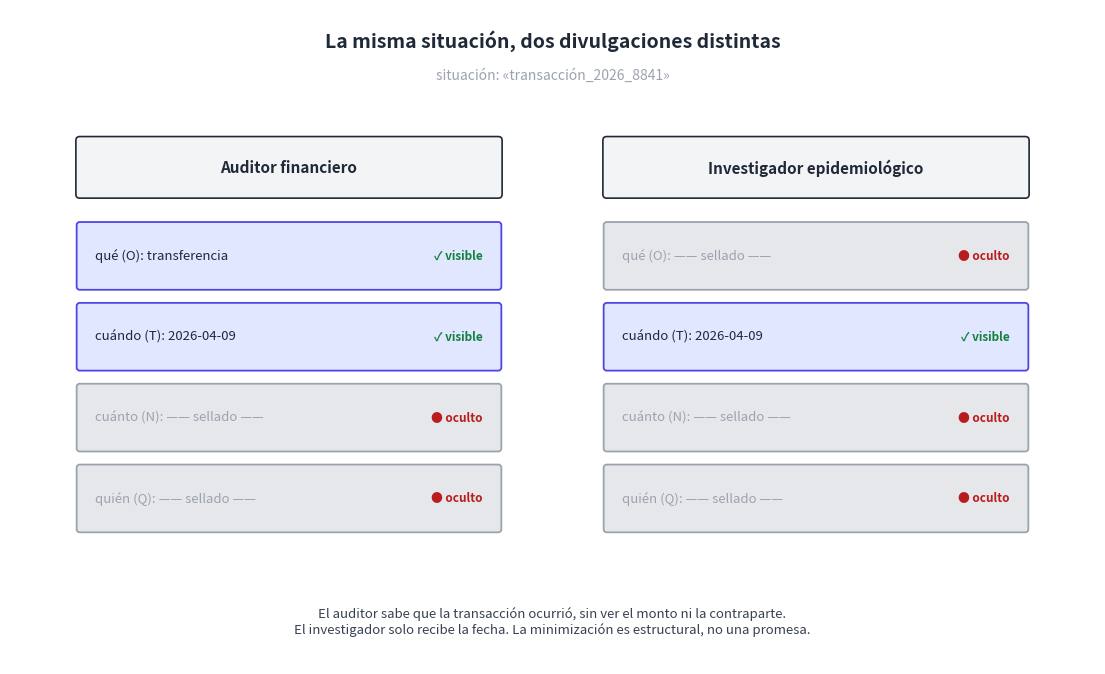

The matplotlib source for this figure: (Note: this script raises an exception after producing the figure.)
"""Diagrama 53: redacción por eje.

La misma situación, mostrada a dos solicitantes distintos. Unos ejes se
revelan (qué, cuándo); otros quedan bajo candado (cuánto, quién). La
divulgación diferencial vive en la geometría del hecho.

Salida: ../png/53_redaccion_por_eje.png
"""

import os
import matplotlib.pyplot as plt
from matplotlib.patches import FancyBboxPatch

INK = "#1f2937"
AZUL_BG, AZUL_BD = "#e0e7ff", "#4f46e5"
VERDE_BD = "#15803d"
ROJO = "#b91c1c"
GRIS_BG, GRIS_BD = "#e5e7eb", "#9ca3af"

fig, ax = plt.subplots(figsize=(14, 8.5), dpi=200)
ax.set_xlim(0, 14)
ax.set_ylim(0, 8.5)
ax.axis("off")
fig.patch.set_facecolor("#ffffff")

ax.text(7.0, 8.10, "La misma situación, dos divulgaciones distintas",
        ha="center", va="center", fontsize=14, fontweight="bold", color=INK)
ax.text(7.0, 7.65, "situación: «transacción_2026_8841»",
        ha="center", va="center", fontsize=10, style="italic", color=GRIS_BD)

# los cuatro ejes de la situación
ejes = ["qué (O): transferencia", "cuándo (T): 2026-04-09",
        "cuánto (N): S/ 42 000", "quién (Q): contraparte Pérez"]

# dos columnas: auditor financiero vs investigador
columnas = [
    (3.6, "Auditor financiero", [True, True, False, False]),
    (10.4, "Investigador epidemiológico", [False, True, False, False]),
]

for col_x, titulo, visibles in columnas:
    ax.add_patch(FancyBboxPatch((col_x - 2.7, 6.1), 5.4, 0.7,
                                boxstyle="round,pad=0.05",
                                facecolor="#f3f4f6", edgecolor=INK, linewidth=1.2))
    ax.text(col_x, 6.45, titulo, ha="center", va="center",
            fontsize=11, fontweight="bold", color=INK)

    for j, (eje, vis) in enumerate(zip(ejes, visibles)):
        ey = 5.3 - j * 1.05
        if vis:
            bg, bd, fg = AZUL_BG, AZUL_BD, INK
            etiqueta = eje
            marca, marca_col = "✓ visible", VERDE_BD
        else:
            bg, bd, fg = GRIS_BG, GRIS_BD, GRIS_BD
            etiqueta = eje.split(":")[0] + ": —— sellado ——"
            marca, marca_col = "● oculto", ROJO
        ax.add_patch(FancyBboxPatch((col_x - 2.7, ey - 0.4), 5.4, 0.8,
                                    boxstyle="round,pad=0.04",
                                    facecolor=bg, edgecolor=bd, linewidth=1.3))
        ax.text(col_x - 2.5, ey, etiqueta, ha="left", va="center",
                fontsize=9.5, color=fg)
        ax.text(col_x + 2.5, ey, marca, ha="right", va="center",
                fontsize=8.5, fontweight="bold", color=marca_col)

ax.text(7.0, 0.55,
        "El auditor sabe que la transacción ocurrió, sin ver el monto ni la contraparte.\n"
        "El investigador solo recibe la fecha. La minimización es estructural, no una promesa.",
        ha="center", va="center", fontsize=9.5, color="#374151")

out = os.path.join(os.path.dirname(__file__), "..", "png", "53_redaccion_por_eje.png")
plt.savefig(out, dpi=200, bbox_inches="tight", facecolor="#ffffff")
plt.close(fig)
print(f"  ✓ {out}")
